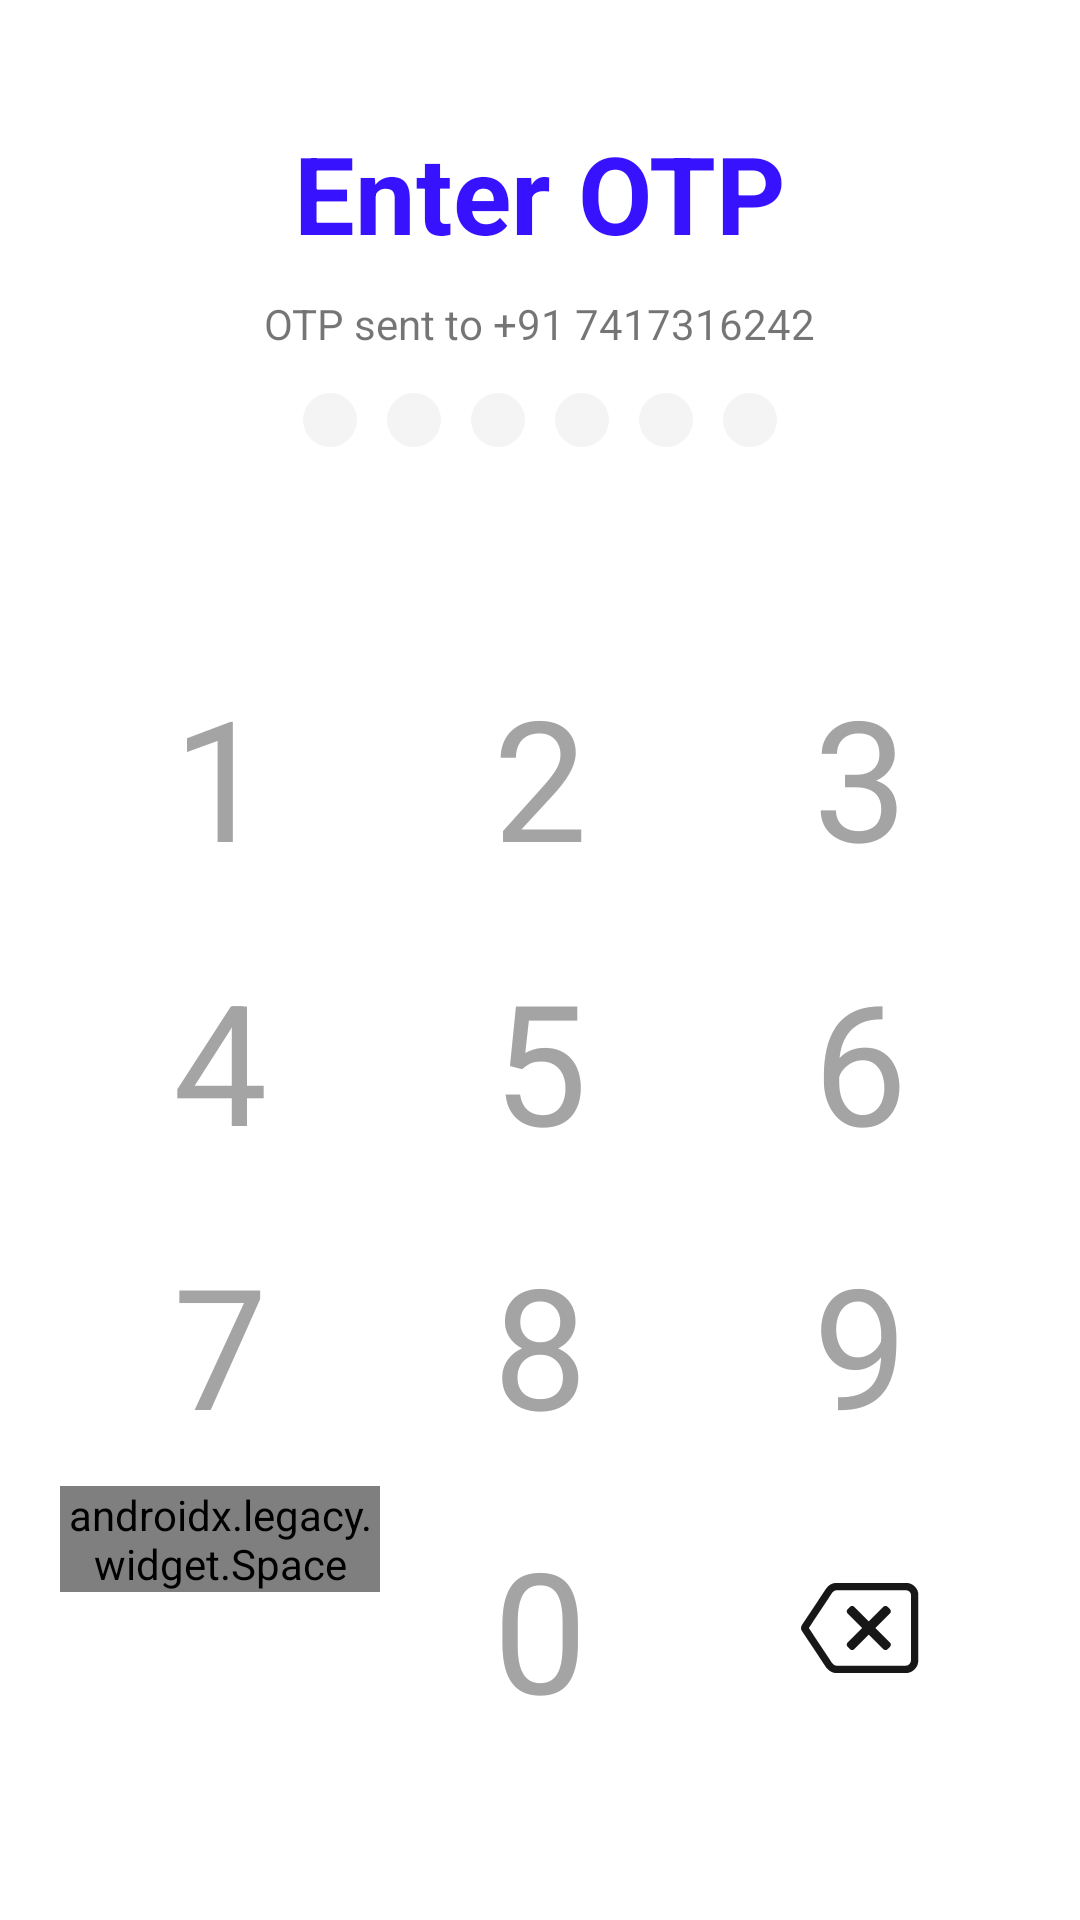

Here is an Android app screen rendered from its layout file. Give the layout XML and the strings, colors and styles it references.
<!-- AndroidManifest.xml: application theme Theme.Market -->
<!-- res/layout/fragment_o_t_p_auth.xml -->
<?xml version="1.0" encoding="utf-8"?>
<androidx.constraintlayout.widget.ConstraintLayout xmlns:android="http://schemas.android.com/apk/res/android"
    xmlns:tools="http://schemas.android.com/tools"
    android:layout_width="match_parent"
    android:layout_height="match_parent"
    xmlns:app="http://schemas.android.com/apk/res-auto"
    tools:context=".OTPAuthFragment">

    <TextView
        android:id="@+id/textView"
        android:layout_width="wrap_content"
        android:layout_height="wrap_content"
        android:layout_marginTop="40dp"
        android:text="@string/enter_otp"
        android:textColor="@color/purple_500"
        android:textSize="36sp"
        android:textStyle="bold"
        app:layout_constraintEnd_toEndOf="parent"
        app:layout_constraintStart_toStartOf="parent"
        app:layout_constraintTop_toTopOf="parent" />

    <TextView
        android:id="@+id/message"
        android:layout_width="wrap_content"
        android:layout_height="wrap_content"
        android:text="@string/otp_sent_to_91_7417316242"
        android:textSize="14sp"
        android:layout_marginTop="10dp"
        app:layout_constraintEnd_toEndOf="parent"
        app:layout_constraintStart_toStartOf="parent"
        app:layout_constraintTop_toBottomOf="@+id/textView" />

    <LinearLayout
        android:layout_width="wrap_content"
        android:layout_height="wrap_content"
        android:orientation="horizontal"
        app:layout_constraintBottom_toTopOf="@+id/offers"
        app:layout_constraintEnd_toEndOf="parent"
        app:layout_constraintStart_toStartOf="parent"
        app:layout_constraintTop_toBottomOf="@+id/textView">

        <androidx.appcompat.widget.AppCompatImageView
            android:id="@+id/item1"
            android:layout_width="wrap_content"
            android:layout_height="wrap_content"
            android:padding="5dp"
            app:srcCompat="@drawable/circle" />

        <androidx.appcompat.widget.AppCompatImageView
            android:id="@+id/item2"
            android:layout_width="wrap_content"
            android:layout_height="wrap_content"
            android:padding="5dp"
            app:srcCompat="@drawable/circle" />

        <androidx.appcompat.widget.AppCompatImageView
            android:id="@+id/item3"
            android:layout_width="wrap_content"
            android:layout_height="wrap_content"
            android:padding="5dp"
            app:srcCompat="@drawable/circle" />

        <androidx.appcompat.widget.AppCompatImageView
            android:id="@+id/item4"
            android:layout_width="wrap_content"
            android:layout_height="wrap_content"
            android:padding="5dp"
            app:srcCompat="@drawable/circle" />

        <androidx.appcompat.widget.AppCompatImageView
            android:id="@+id/item5"
            android:layout_width="wrap_content"
            android:layout_height="wrap_content"
            android:padding="5dp"
            app:srcCompat="@drawable/circle" />

        <androidx.appcompat.widget.AppCompatImageView
            android:id="@+id/item6"
            android:layout_width="wrap_content"
            android:layout_height="wrap_content"
            android:padding="5dp"
            app:srcCompat="@drawable/circle" />

    </LinearLayout>

    <LinearLayout
        android:id="@+id/offers"
        android:layout_width="match_parent"
        android:layout_height="wrap_content"
        android:layout_marginBottom="30dp"
        android:orientation="vertical"
        android:padding="20dp"
        app:layout_constraintBottom_toBottomOf="parent"
        app:layout_constraintEnd_toEndOf="parent"
        app:layout_constraintStart_toStartOf="parent">

        <LinearLayout
            android:layout_width="match_parent"
            android:layout_height="wrap_content"
            android:orientation="horizontal">

            <com.google.android.material.button.MaterialButton
                android:id="@+id/key1"
                style="@style/KeyBoardButton"
                android:text="@string/_1" />

            <com.google.android.material.button.MaterialButton
                android:id="@+id/key2"
                style="@style/KeyBoardButton"
                android:text="@string/_2" />

            <com.google.android.material.button.MaterialButton
                android:id="@+id/key3"
                style="@style/KeyBoardButton"
                android:text="@string/_3" />
        </LinearLayout>

        <LinearLayout
            android:layout_width="match_parent"
            android:layout_height="wrap_content"
            android:orientation="horizontal">

            <com.google.android.material.button.MaterialButton
                android:id="@+id/key4"
                style="@style/KeyBoardButton"
                android:text="@string/_4" />

            <com.google.android.material.button.MaterialButton
                android:id="@+id/key5"
                style="@style/KeyBoardButton"
                android:text="@string/_5" />

            <com.google.android.material.button.MaterialButton
                android:id="@+id/key6"
                style="@style/KeyBoardButton"
                android:text="@string/_6" />
        </LinearLayout>

        <LinearLayout
            android:layout_width="match_parent"
            android:layout_height="wrap_content"
            android:orientation="horizontal">

            <com.google.android.material.button.MaterialButton
                android:id="@+id/key7"
                style="@style/KeyBoardButton"
                android:text="@string/_7" />

            <com.google.android.material.button.MaterialButton
                android:id="@+id/key8"
                style="@style/KeyBoardButton"
                android:text="@string/_8" />

            <com.google.android.material.button.MaterialButton
                android:id="@+id/key9"
                style="@style/KeyBoardButton"
                android:text="@string/_9" />
        </LinearLayout>

        <LinearLayout
            android:layout_width="match_parent"
            android:layout_height="wrap_content"
            android:orientation="horizontal">

            <androidx.legacy.widget.Space
                android:layout_width="0dp"
                android:layout_height="wrap_content"
                android:layout_weight="1" />

            <com.google.android.material.button.MaterialButton
                android:id="@+id/key0"
                style="@style/KeyBoardButton"
                android:text="@string/_0" />

            <androidx.appcompat.widget.AppCompatImageButton
                android:id="@+id/keyBackSpace"
                android:layout_width="0dp"
                android:layout_height="wrap_content"
                android:layout_gravity="center_vertical"
                android:layout_weight="1"
                android:background="@android:color/transparent"
                android:src="@drawable/ic_backspace" />
        </LinearLayout>
    </LinearLayout>

</androidx.constraintlayout.widget.ConstraintLayout>
<!-- resources referenced by this layout -->
<resources>
  <color name="purple_500">#3612FF</color>
  <!-- drawable circle (drawable) -->
  <?xml version="1.0" encoding="utf-8"?>
  <shape xmlns:android="http://schemas.android.com/apk/res/android"
      android:shape="oval">
  
      <size
          android:height="18dp"
          android:width="18dp"/>
      <solid
          android:color="@color/lightGray"/>
  
  </shape>
  <!-- drawable ic_backspace (drawable) -->
  <vector xmlns:android="http://schemas.android.com/apk/res/android"
      android:width="44dp"
      android:height="44dp"
      android:tint="@color/black_100"
      android:viewportWidth="36"
      android:viewportHeight="36">
      <path android:fillColor="#FF000000" android:pathData="M26.2,23.1l-0.7,0.7c-0.3,0.3 -0.8,0.3 -1.1,0l-4,-4l-4,4c-0.3,0.3 -0.8,0.3 -1.1,0l-0.7,-0.7c-0.3,-0.3 -0.3,-0.8 0,-1.1l4,-4l-4,-4c-0.3,-0.3 -0.3,-0.8 0,-1.1l0.7,-0.7c0.3,-0.3 0.8,-0.3 1.1,0l4,4l4,-4c0.3,-0.3 0.8,-0.3 1.1,0l0.7,0.7c0.3,0.3 0.3,0.8 0,1.1l-4,4l4,4C26.5,22.3 26.5,22.8 26.2,23.1z"/>
      <path android:fillColor="#00000000"
          android:pathData="M30.5,6.7H11.6c-0.9,0 -1.5,0.4 -2,1.1l-6.5,9.8c-0.2,0.3 -0.2,0.6 0,0.8l6.5,9.8c0.5,0.6 1.1,1.1 2,1.1h18.8c1.4,0 2.5,-1.1 2.5,-2.5V9.2C33,7.8 31.9,6.7 30.5,6.7z"
          android:strokeColor="#222A30" android:strokeLineJoin="round" android:strokeWidth="2.0101"/>
  </vector>
  <string name="_0">0</string>
  <string name="_1">1</string>
  <string name="_2">2</string>
  <string name="_3">3</string>
  <string name="_4">4</string>
  <string name="_5">5</string>
  <string name="_6">6</string>
  <string name="_7">7</string>
  <string name="_8">8</string>
  <string name="_9">9</string>
  <string name="enter_otp">Enter OTP</string>
  <string name="otp_sent_to_91_7417316242">OTP sent to +91 7417316242</string>
  <style name="KeyBoardButton" parent="Widget.AppCompat.Button.Borderless">
          <item name="android:layout_width">0dp</item>
          <item name="android:layout_height">wrap_content</item>
          <item name="android:layout_weight">1</item>
          <item name="android:stateListAnimator">@null</item>
          <item name="android:textColor">@color/gray</item>
          <item name="android:textSize">56sp</item>
          <item name="backgroundTint">@color/white</item>
          <item name="elevation">0dp</item>
          <item name="fontFamily">@font/simvoni</item>
      </style>
  <style name="Theme.Market" parent="Theme.MaterialComponents.DayNight.NoActionBar">
          
          <item name="colorPrimary">@color/purple_500</item>
          <item name="colorPrimaryVariant">@color/purple_700</item>
          <item name="colorOnPrimary">@color/white</item>
          
          <item name="colorSecondary">@color/teal_200</item>
          <item name="colorSecondaryVariant">@color/teal_700</item>
          <item name="colorOnSecondary">@color/black</item>
          
          <item name="android:statusBarColor" tools:targetApi="l">?attr/colorPrimaryVariant</item>
          
      </style>
  <color name="lightGray">#F4F4F4</color>
  <color name="black_100">#171717</color>
  <color name="gray">#A4A4A4</color>
  <color name="white">#FFFFFFFF</color>
  <color name="purple_700">#FF3700B3</color>
  <color name="teal_200">#FF03DAC5</color>
  <color name="teal_700">#FF018786</color>
  <color name="black">#FF000000</color>
</resources>
